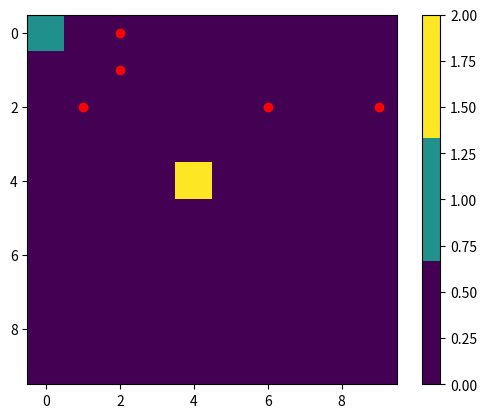

This figure's Python source:
import numpy as np
import matplotlib.pyplot as plt
import random

class Ant:
    def __init__(self, x, y, state):
        self.x = x
        self.y = y
        self.state = state  # "search" or "return"

grid_size = 10
num_ants = 5

# Constants
ANTHILL = 1
FOOD = 2

# Initialization
def initialize():
    grid = np.zeros((grid_size, grid_size))
    nest_pheromones = np.ones((grid_size, grid_size))
    food_pheromones = np.ones((grid_size, grid_size))

    grid[0, 0] = ANTHILL
    grid[4, 4] = FOOD

    ants = []
    for _ in range(num_ants):
        ants.append(Ant(0, 0, "search"))  # Ants start at the anthill

    return grid, nest_pheromones, food_pheromones, ants

# Decision Making
def move_ant(ant, grid, nest_pheromones, food_pheromones):
    x, y = ant.x, ant.y
    if ant.state == "search":
        pheromone_levels = {
            "up": food_pheromones[max(y - 1, 0), x],
            "down": food_pheromones[min(y + 1, grid_size - 1), x],
            "left": food_pheromones[y, max(x - 1, 0)],
            "right": food_pheromones[y, min(x + 1, grid_size - 1)]
        }

    elif ant.state == "return":
        pheromone_levels = {
            "up": nest_pheromones[max(y - 1, 0), x],
            "down": nest_pheromones[min(y + 1, grid_size - 1), x],
            "left": nest_pheromones[y, max(x - 1, 0)],
            "right": nest_pheromones[y, min(x + 1, grid_size - 1)]
        }

    total_pheromone = sum(pheromone_levels.values())
    if total_pheromone > 0:
        for direction in pheromone_levels:
            pheromone_levels[direction] /= total_pheromone
    else:
        pheromone_levels = {direction: 1.0 / len(pheromone_levels) for direction in pheromone_levels}

    direction = random.choices(["up", "down", "left", "right"], weights=list(pheromone_levels.values()))[0]

    if direction == "up":
        ant.y = max(ant.y - 1, 0)
    elif direction == "down":
        ant.y = min(ant.y + 1, grid_size - 1)
    elif direction == "left":
        ant.x = max(ant.x - 1, 0)
    elif direction == "right":
        ant.x = min(ant.x + 1, grid_size - 1)

    # Update state if the ant reaches the food or anthill
    if ant.state == "search" and grid[ant.y, ant.x] == FOOD:
        ant.state = "return"
    elif ant.state == "return" and grid[ant.y, ant.x] == ANTHILL:
        ant.state = "search"

# Update Pheromones (with decay)
def update_pheromones(ants, nest_pheromones, food_pheromones, decay_rate=0.9):
    nest_pheromones *= decay_rate
    food_pheromones *= decay_rate

    for ant in ants:
        if ant.state == "search":
            nest_pheromones[ant.y, ant.x] += 1
        elif ant.state == "return":
            food_pheromones[ant.y, ant.x] += 1

# Plotting
def visualize_grid(grid, ants):
    plt.clf()  # Clear the previous plot
    cmap = plt.cm.get_cmap('viridis', 3)  # Colormap with 3 distinct colors
    plt.imshow(grid, interpolation='none', cmap=cmap)
    plt.colorbar()

    for ant in ants:
        color = 'red' if ant.state == "search" else 'blue'
        plt.scatter(ant.x, ant.y, color=color)

    plt.pause(0.05)  # Slight pause for visualization

# Main Loop
grid, nest_pheromones, food_pheromones, ants = initialize()

plot_limit = 25
plot_count = 0

while plot_count < plot_limit:  # Change the limit as needed
    for ant in ants:
        move_ant(ant, grid, nest_pheromones, food_pheromones)
    update_pheromones(ants, nest_pheromones, food_pheromones)
    visualize_grid(grid, ants)
    plot_count += 1

plt.show()  # Show the final plot